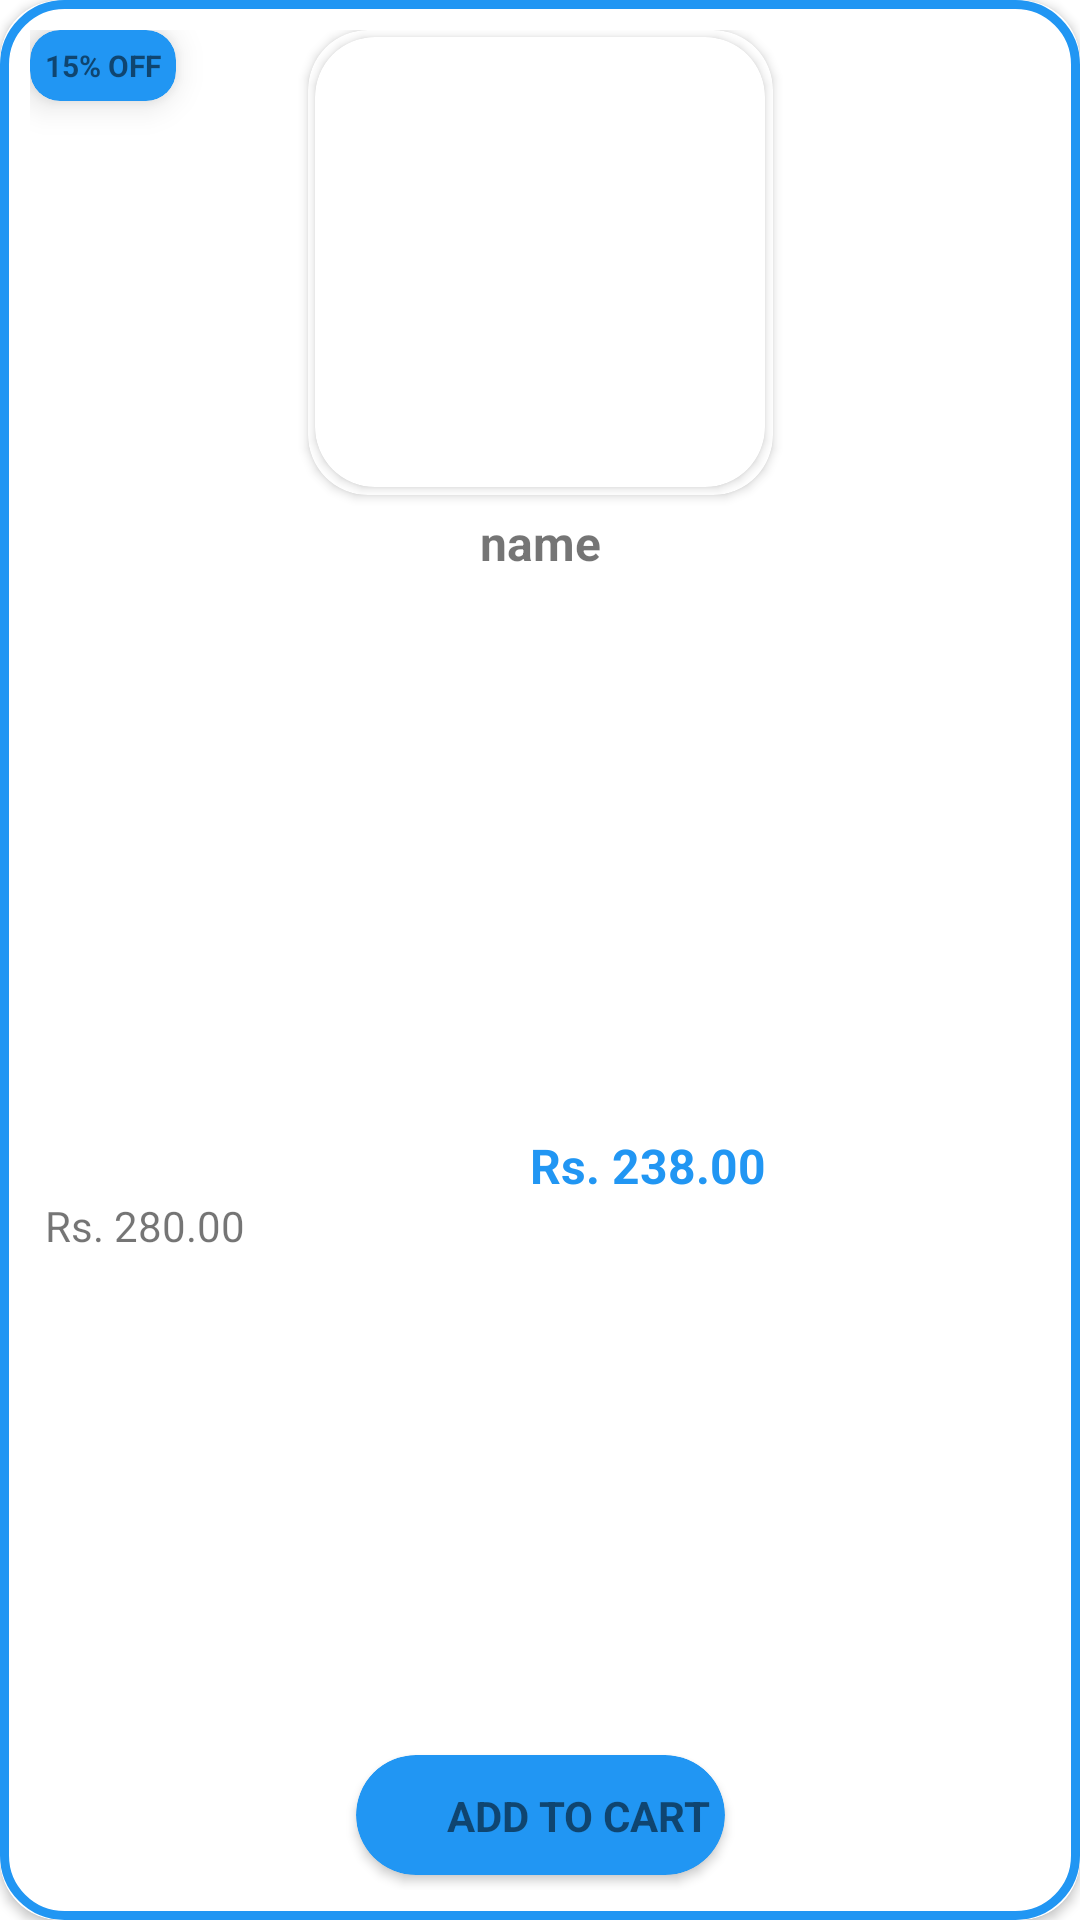

Layout XML and referenced resources for this Android screen:
<!-- AndroidManifest.xml: application theme Theme.medOnWay -->
<!-- res/layout/recycler_view_product.xml -->
<?xml version="1.0" encoding="utf-8"?>
<androidx.cardview.widget.CardView xmlns:android="http://schemas.android.com/apk/res/android"
    xmlns:app="http://schemas.android.com/apk/res-auto"
    android:layout_width="wrap_content"
    android:layout_height="wrap_content"
    android:layout_margin="10dp"
    android:elevation="20dp"
    app:cardCornerRadius="20dp">


    <androidx.constraintlayout.widget.ConstraintLayout

        android:id="@+id/product_container"
        android:layout_width="match_parent"
        android:layout_height="match_parent"
        android:background="@drawable/rectangular_border"
        android:padding="10dp">

        <androidx.cardview.widget.CardView
            android:id="@+id/discount_card_view"
            android:layout_width="wrap_content"
            android:layout_height="wrap_content"
            android:translationZ="5dp"
            app:cardBackgroundColor="@color/light"
            app:cardCornerRadius="10dp"
            app:layout_constraintStart_toStartOf="parent"
            app:layout_constraintTop_toTopOf="@+id/rv_product_image_cv">

            <TextView
                android:id="@+id/discount_text_view"
                android:layout_width="match_parent"
                android:layout_height="match_parent"
                android:layout_margin="5dp"
                android:gravity="center"
                android:text="15% OFF"
                android:textSize="10sp"
                android:textStyle="bold" />


        </androidx.cardview.widget.CardView>


        <androidx.cardview.widget.CardView
            android:id="@+id/rv_product_image_cv"
            android:layout_width="155dp"
            android:layout_height="155dp"
            app:cardBackgroundColor="@color/white"
            app:cardCornerRadius="20dp"
            app:layout_constraintEnd_toEndOf="parent"
            app:layout_constraintStart_toStartOf="parent"
            app:layout_constraintTop_toTopOf="parent" >

            <androidx.cardview.widget.CardView
                android:layout_width="150dp"
                android:layout_height="150dp"
                android:layout_gravity="center"
                app:cardCornerRadius="20dp">

                <ImageView
                    android:id="@+id/rv_product_image"
                    android:layout_width="150dp"
                    android:layout_height="150dp"/>

            </androidx.cardview.widget.CardView>
        </androidx.cardview.widget.CardView>


        <TextView
            android:id="@+id/rv_product_name"
            android:layout_width="wrap_content"
            android:layout_height="wrap_content"
            android:layout_margin="5dp"
            android:ellipsize="end"
            android:ems="8"
            android:gravity="center_horizontal"
            android:maxLines="2"
            android:text="name"
            android:textSize="16sp"
            android:textStyle="bold"
            app:layout_constraintEnd_toEndOf="parent"
            app:layout_constraintStart_toStartOf="parent"
            app:layout_constraintTop_toBottomOf="@id/rv_product_image_cv" />


        <TextView
            android:id="@+id/rv_product_mrp"
            android:layout_width="wrap_content"
            android:layout_height="wrap_content"
            android:layout_margin="5dp"
            android:foregroundGravity="center"
            android:gravity="center"
            android:text="Rs. 280.00"
            android:textSize="14sp"
            android:textStyle="normal"
            app:layout_constraintBottom_toTopOf="@+id/product_cart"
            app:layout_constraintStart_toStartOf="parent"
            app:layout_constraintTop_toBottomOf="@+id/rv_product_name"
            app:layout_constraintVertical_bias="0.555" />

        <TextView
            android:id="@+id/rv_product_discounted_price"
            android:layout_width="wrap_content"
            android:layout_height="wrap_content"
            android:layout_margin="5dp"
            android:foregroundGravity="center"
            android:gravity="center"
            android:text="Rs. 238.00"
            android:textColor="@color/light"
            android:textSize="16sp"
            android:textStyle="bold"
            app:layout_constraintBottom_toTopOf="@+id/product_cart"
            app:layout_constraintEnd_toEndOf="parent"
            app:layout_constraintStart_toEndOf="@id/rv_product_mrp"
            app:layout_constraintTop_toBottomOf="@+id/rv_product_name" />


        <androidx.cardview.widget.CardView
            android:id="@+id/product_cart"
            android:layout_width="wrap_content"
            android:layout_height="40dp"
            android:layout_margin="5dp"
            android:backgroundTint="@color/light"
            app:cardCornerRadius="20dp"
            app:layout_constraintBottom_toBottomOf="parent"
            app:layout_constraintEnd_toEndOf="parent"
            app:layout_constraintStart_toStartOf="parent">

            <androidx.constraintlayout.widget.ConstraintLayout
                android:layout_width="match_parent"
                android:layout_height="match_parent">

                <ImageView
                    android:id="@+id/imageView"
                    android:layout_width="20dp"
                    android:layout_height="match_parent"
                    android:layout_margin="5dp"
                    android:foregroundGravity="center"
                    android:src="@drawable/cart"
                    app:layout_constraintBottom_toBottomOf="parent"
                    app:layout_constraintStart_toStartOf="parent"
                    app:layout_constraintTop_toTopOf="parent" />

                <TextView
                    android:id="@+id/add_to_cart_textview"
                    android:layout_width="wrap_content"
                    android:layout_height="wrap_content"
                    android:layout_margin="5dp"
                    android:foregroundGravity="center"
                    android:gravity="center"
                    android:text="ADD TO CART"
                    android:textStyle="bold"
                    app:layout_constraintBottom_toBottomOf="parent"
                    app:layout_constraintEnd_toEndOf="parent"
                    app:layout_constraintStart_toEndOf="@+id/imageView"
                    app:layout_constraintTop_toTopOf="parent" />


            </androidx.constraintlayout.widget.ConstraintLayout>


        </androidx.cardview.widget.CardView>


    </androidx.constraintlayout.widget.ConstraintLayout>


</androidx.cardview.widget.CardView>
<!-- resources referenced by this layout -->
<resources>
  <color name="light">#2196F3</color>
  <color name="white">#FFFFFFFF</color>
  <!-- drawable rectangular_border (drawable) -->
  <shape xmlns:android="http://schemas.android.com/apk/res/android"
  
      android:shape="rectangle">
  
      <corners android:radius="20dp"/>
  
      <stroke android:width="3dp"
  
          android:color="@color/light" />
  
  </shape>
  <style name="Theme.medOnWay" parent="Theme.MaterialComponents.DayNight.NoActionBar">
          <item name="colorPrimary">@color/light</item>
          <item name="colorPrimaryVariant">@color/dark</item>
          <item name="colorOnPrimary">@color/white</item>
          <item name="android:statusBarColor" tools:targetApi="l">?attr/colorPrimary</item>
      </style>
  <color name="dark">#1B71B6</color>
</resources>
